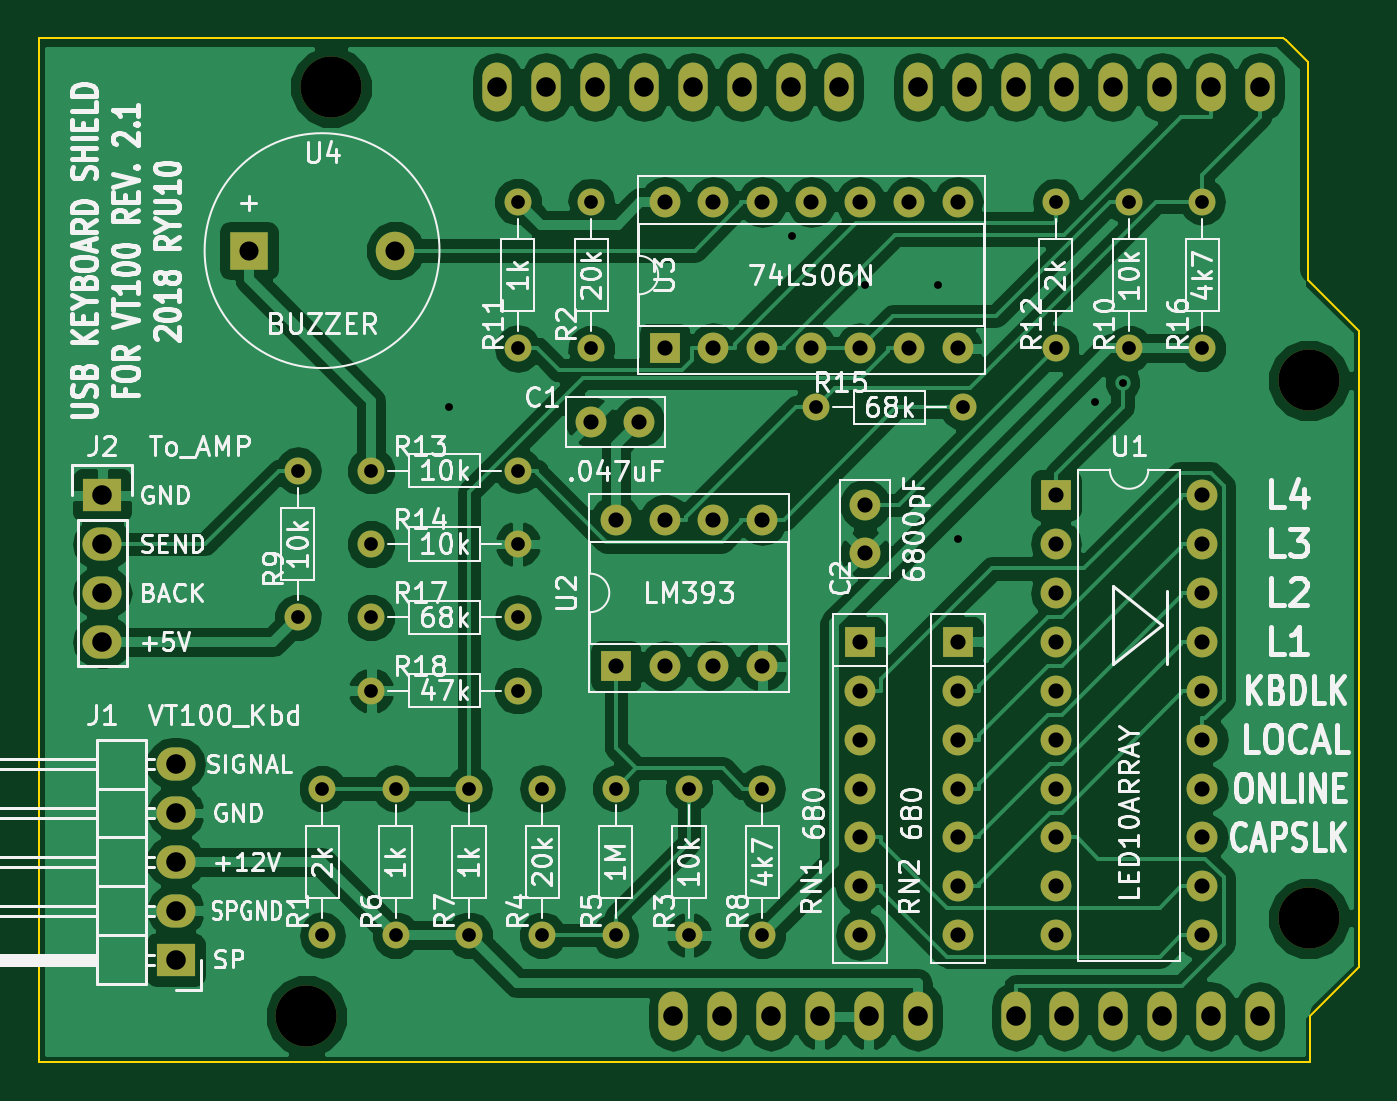
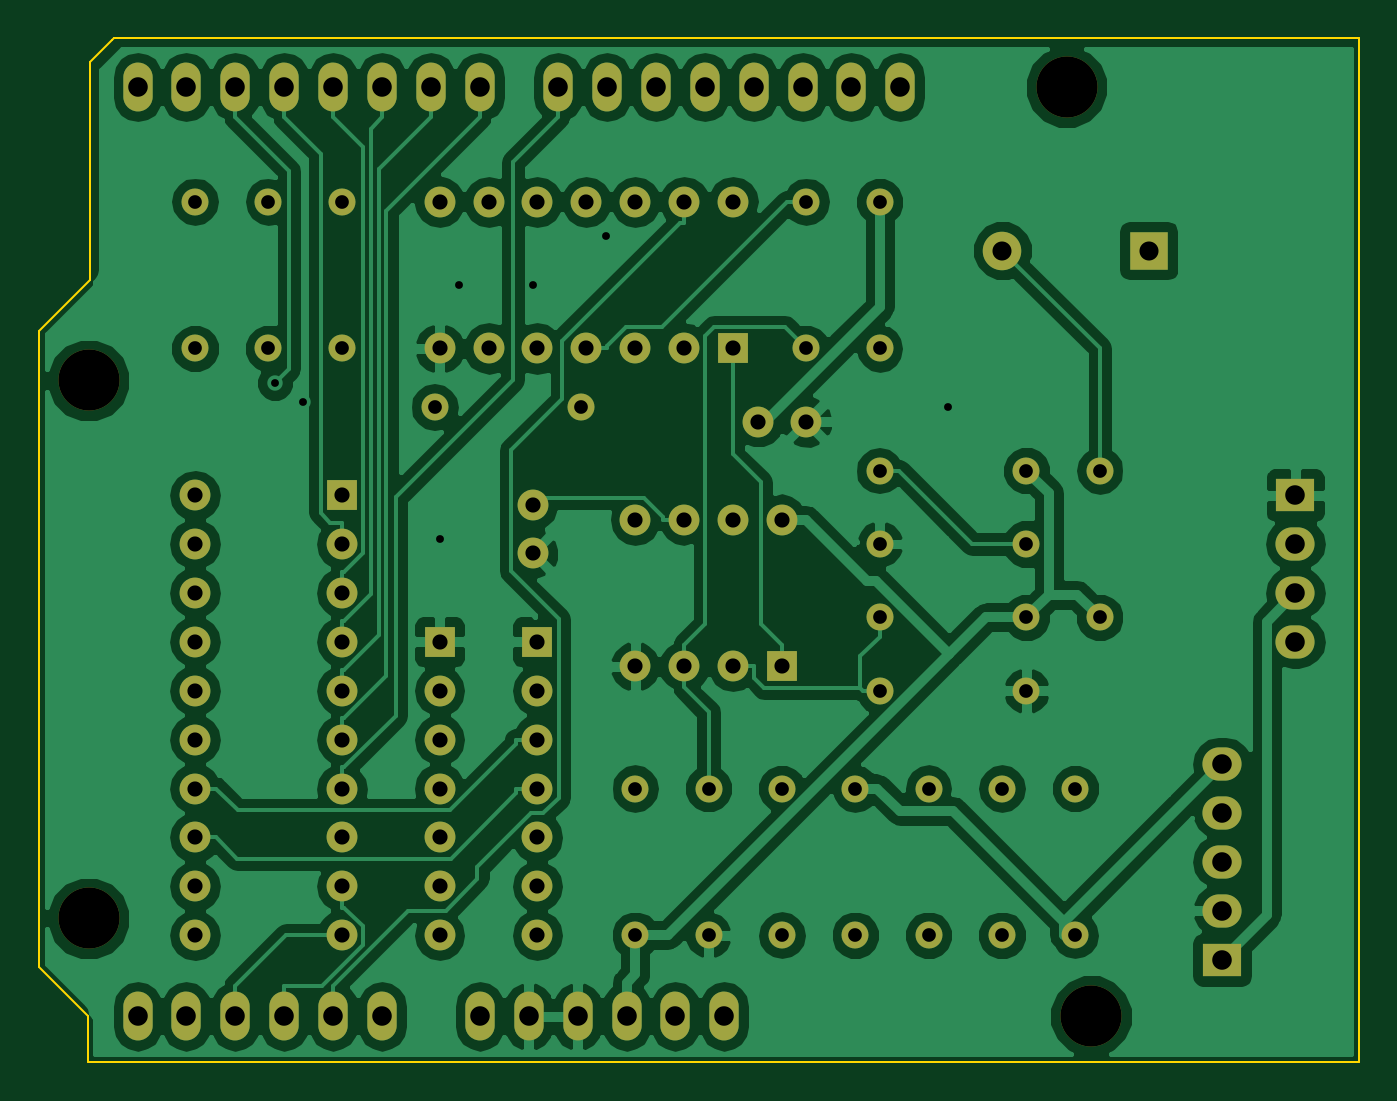
Circuit board: 8 layer files. Board 68.6 x 53.2 mm.
- bottom_copper: usbkbd_vt100-B.Cu.gbl (112831 bytes)
- bottom_mask: usbkbd_vt100-B.Mask.gbs (4377 bytes)
- bottom_silk: usbkbd_vt100-B.SilkS.gbo (277 bytes)
- outline: usbkbd_vt100-Edge.Cuts.gm1 (809 bytes)
- top_copper: usbkbd_vt100-F.Cu.gtl (103281 bytes)
- top_mask: usbkbd_vt100-F.Mask.gts (4377 bytes)
- top_silk: usbkbd_vt100-F.SilkS.gto (89096 bytes)
- drill: usbkbd_vt100.drl (2273 bytes)

=== bottom_copper: usbkbd_vt100-B.Cu.gbl (112831 bytes, source omitted) ===
=== bottom_mask: usbkbd_vt100-B.Mask.gbs ===
G04 #@! TF.FileFunction,Soldermask,Bot*
%FSLAX46Y46*%
G04 Gerber Fmt 4.6, Leading zero omitted, Abs format (unit mm)*
G04 Created by KiCad (PCBNEW 4.0.6) date 2018 June 04, Monday 22:32:25*
%MOMM*%
%LPD*%
G01*
G04 APERTURE LIST*
%ADD10C,0.150000*%
%ADD11C,1.600000*%
%ADD12R,2.032000X1.727200*%
%ADD13O,2.032000X1.727200*%
%ADD14C,1.400000*%
%ADD15O,1.400000X1.400000*%
%ADD16R,1.600000X1.600000*%
%ADD17O,1.600000X1.600000*%
%ADD18O,1.524000X2.540000*%
%ADD19C,3.175000*%
%ADD20R,2.000000X2.000000*%
%ADD21C,2.000000*%
G04 APERTURE END LIST*
D10*
D11*
X161290000Y-92710000D03*
X163790000Y-92710000D03*
X175514000Y-97028000D03*
X175514000Y-99528000D03*
D12*
X139700000Y-120650000D03*
D13*
X139700000Y-118110000D03*
X139700000Y-115570000D03*
X139700000Y-113030000D03*
X139700000Y-110490000D03*
D12*
X135890000Y-96520000D03*
D13*
X135890000Y-99060000D03*
X135890000Y-101600000D03*
X135890000Y-104140000D03*
D14*
X147320000Y-111760000D03*
D15*
X147320000Y-119380000D03*
D14*
X161290000Y-88900000D03*
D15*
X161290000Y-81280000D03*
D14*
X166370000Y-111760000D03*
D15*
X166370000Y-119380000D03*
D14*
X158750000Y-119380000D03*
D15*
X158750000Y-111760000D03*
D14*
X162560000Y-111760000D03*
D15*
X162560000Y-119380000D03*
D14*
X151130000Y-119380000D03*
D15*
X151130000Y-111760000D03*
D14*
X154940000Y-119380000D03*
D15*
X154940000Y-111760000D03*
D14*
X170180000Y-119380000D03*
D15*
X170180000Y-111760000D03*
D14*
X146050000Y-102870000D03*
D15*
X146050000Y-95250000D03*
D14*
X189230000Y-88900000D03*
D15*
X189230000Y-81280000D03*
D14*
X157480000Y-81280000D03*
D15*
X157480000Y-88900000D03*
D14*
X185420000Y-88900000D03*
D15*
X185420000Y-81280000D03*
D14*
X149860000Y-95250000D03*
D15*
X157480000Y-95250000D03*
D14*
X149860000Y-99060000D03*
D15*
X157480000Y-99060000D03*
D14*
X172974000Y-91948000D03*
D15*
X180594000Y-91948000D03*
D14*
X193040000Y-88900000D03*
D15*
X193040000Y-81280000D03*
D14*
X149860000Y-102870000D03*
D15*
X157480000Y-102870000D03*
D14*
X157480000Y-106680000D03*
D15*
X149860000Y-106680000D03*
D16*
X175260000Y-104140000D03*
D17*
X175260000Y-106680000D03*
X175260000Y-109220000D03*
X175260000Y-111760000D03*
X175260000Y-114300000D03*
X175260000Y-116840000D03*
X175260000Y-119380000D03*
D16*
X180340000Y-104140000D03*
D17*
X180340000Y-106680000D03*
X180340000Y-109220000D03*
X180340000Y-111760000D03*
X180340000Y-114300000D03*
X180340000Y-116840000D03*
X180340000Y-119380000D03*
D18*
X196030000Y-123581000D03*
X193490000Y-123581000D03*
X190950000Y-123581000D03*
X183330000Y-123581000D03*
X185870000Y-123581000D03*
X188410000Y-123581000D03*
X178250000Y-123581000D03*
X175710000Y-123581000D03*
X173170000Y-123581000D03*
X168090000Y-123581000D03*
X165550000Y-123581000D03*
X196030000Y-75321000D03*
X193490000Y-75321000D03*
X190950000Y-75321000D03*
X188410000Y-75321000D03*
X185870000Y-75321000D03*
X183330000Y-75321000D03*
X180790000Y-75321000D03*
X178250000Y-75321000D03*
X174186000Y-75321000D03*
X171646000Y-75321000D03*
X169106000Y-75321000D03*
X166566000Y-75321000D03*
X164026000Y-75321000D03*
X161486000Y-75321000D03*
X158946000Y-75321000D03*
X156406000Y-75321000D03*
X170630000Y-123581000D03*
D19*
X198570000Y-118501000D03*
X198570000Y-90561000D03*
X147770000Y-75321000D03*
X146500000Y-123581000D03*
D16*
X185420000Y-96520000D03*
D17*
X193040000Y-119380000D03*
X185420000Y-99060000D03*
X193040000Y-116840000D03*
X185420000Y-101600000D03*
X193040000Y-114300000D03*
X185420000Y-104140000D03*
X193040000Y-111760000D03*
X185420000Y-106680000D03*
X193040000Y-109220000D03*
X185420000Y-109220000D03*
X193040000Y-106680000D03*
X185420000Y-111760000D03*
X193040000Y-104140000D03*
X185420000Y-114300000D03*
X193040000Y-101600000D03*
X185420000Y-116840000D03*
X193040000Y-99060000D03*
X185420000Y-119380000D03*
X193040000Y-96520000D03*
D16*
X162560000Y-105410000D03*
D17*
X170180000Y-97790000D03*
X165100000Y-105410000D03*
X167640000Y-97790000D03*
X167640000Y-105410000D03*
X165100000Y-97790000D03*
X170180000Y-105410000D03*
X162560000Y-97790000D03*
D16*
X165100000Y-88900000D03*
D17*
X180340000Y-81280000D03*
X167640000Y-88900000D03*
X177800000Y-81280000D03*
X170180000Y-88900000D03*
X175260000Y-81280000D03*
X172720000Y-88900000D03*
X172720000Y-81280000D03*
X175260000Y-88900000D03*
X170180000Y-81280000D03*
X177800000Y-88900000D03*
X167640000Y-81280000D03*
X180340000Y-88900000D03*
X165100000Y-81280000D03*
D20*
X143510000Y-83820000D03*
D21*
X151110000Y-83820000D03*
M02*

=== bottom_silk: usbkbd_vt100-B.SilkS.gbo ===
G04 #@! TF.FileFunction,Legend,Bot*
%FSLAX46Y46*%
G04 Gerber Fmt 4.6, Leading zero omitted, Abs format (unit mm)*
G04 Created by KiCad (PCBNEW 4.0.6) date 2018 June 04, Monday 22:32:25*
%MOMM*%
%LPD*%
G01*
G04 APERTURE LIST*
%ADD10C,0.150000*%
G04 APERTURE END LIST*
D10*
M02*

=== outline: usbkbd_vt100-Edge.Cuts.gm1 ===
G04 #@! TF.FileFunction,Profile,NP*
%FSLAX46Y46*%
G04 Gerber Fmt 4.6, Leading zero omitted, Abs format (unit mm)*
G04 Created by KiCad (PCBNEW 4.0.6) date 2018 June 04, Monday 22:32:25*
%MOMM*%
%LPD*%
G01*
G04 APERTURE LIST*
%ADD10C,0.150000*%
%ADD11C,0.100000*%
G04 APERTURE END LIST*
D10*
D11*
X197231000Y-72771000D02*
X197358000Y-72898000D01*
X132588000Y-72771000D02*
X197231000Y-72771000D01*
X132588000Y-125984000D02*
X132588000Y-72771000D01*
X198628000Y-125984000D02*
X132588000Y-125984000D01*
X198628000Y-123571000D02*
X198628000Y-125984000D01*
X201168000Y-121031000D02*
X198628000Y-123571000D01*
X201168000Y-88011000D02*
X201168000Y-121031000D01*
X198501000Y-85344000D02*
X201168000Y-88011000D01*
X198501000Y-74041000D02*
X198501000Y-85344000D01*
X197358000Y-72898000D02*
X198501000Y-74041000D01*
M02*

=== top_copper: usbkbd_vt100-F.Cu.gtl (103281 bytes, source omitted) ===
=== top_mask: usbkbd_vt100-F.Mask.gts ===
G04 #@! TF.FileFunction,Soldermask,Top*
%FSLAX46Y46*%
G04 Gerber Fmt 4.6, Leading zero omitted, Abs format (unit mm)*
G04 Created by KiCad (PCBNEW 4.0.6) date 2018 June 04, Monday 22:32:25*
%MOMM*%
%LPD*%
G01*
G04 APERTURE LIST*
%ADD10C,0.150000*%
%ADD11C,1.600000*%
%ADD12R,2.032000X1.727200*%
%ADD13O,2.032000X1.727200*%
%ADD14C,1.400000*%
%ADD15O,1.400000X1.400000*%
%ADD16R,1.600000X1.600000*%
%ADD17O,1.600000X1.600000*%
%ADD18O,1.524000X2.540000*%
%ADD19C,3.175000*%
%ADD20R,2.000000X2.000000*%
%ADD21C,2.000000*%
G04 APERTURE END LIST*
D10*
D11*
X161290000Y-92710000D03*
X163790000Y-92710000D03*
X175514000Y-97028000D03*
X175514000Y-99528000D03*
D12*
X139700000Y-120650000D03*
D13*
X139700000Y-118110000D03*
X139700000Y-115570000D03*
X139700000Y-113030000D03*
X139700000Y-110490000D03*
D12*
X135890000Y-96520000D03*
D13*
X135890000Y-99060000D03*
X135890000Y-101600000D03*
X135890000Y-104140000D03*
D14*
X147320000Y-111760000D03*
D15*
X147320000Y-119380000D03*
D14*
X161290000Y-88900000D03*
D15*
X161290000Y-81280000D03*
D14*
X166370000Y-111760000D03*
D15*
X166370000Y-119380000D03*
D14*
X158750000Y-119380000D03*
D15*
X158750000Y-111760000D03*
D14*
X162560000Y-111760000D03*
D15*
X162560000Y-119380000D03*
D14*
X151130000Y-119380000D03*
D15*
X151130000Y-111760000D03*
D14*
X154940000Y-119380000D03*
D15*
X154940000Y-111760000D03*
D14*
X170180000Y-119380000D03*
D15*
X170180000Y-111760000D03*
D14*
X146050000Y-102870000D03*
D15*
X146050000Y-95250000D03*
D14*
X189230000Y-88900000D03*
D15*
X189230000Y-81280000D03*
D14*
X157480000Y-81280000D03*
D15*
X157480000Y-88900000D03*
D14*
X185420000Y-88900000D03*
D15*
X185420000Y-81280000D03*
D14*
X149860000Y-95250000D03*
D15*
X157480000Y-95250000D03*
D14*
X149860000Y-99060000D03*
D15*
X157480000Y-99060000D03*
D14*
X172974000Y-91948000D03*
D15*
X180594000Y-91948000D03*
D14*
X193040000Y-88900000D03*
D15*
X193040000Y-81280000D03*
D14*
X149860000Y-102870000D03*
D15*
X157480000Y-102870000D03*
D14*
X157480000Y-106680000D03*
D15*
X149860000Y-106680000D03*
D16*
X175260000Y-104140000D03*
D17*
X175260000Y-106680000D03*
X175260000Y-109220000D03*
X175260000Y-111760000D03*
X175260000Y-114300000D03*
X175260000Y-116840000D03*
X175260000Y-119380000D03*
D16*
X180340000Y-104140000D03*
D17*
X180340000Y-106680000D03*
X180340000Y-109220000D03*
X180340000Y-111760000D03*
X180340000Y-114300000D03*
X180340000Y-116840000D03*
X180340000Y-119380000D03*
D18*
X196030000Y-123581000D03*
X193490000Y-123581000D03*
X190950000Y-123581000D03*
X183330000Y-123581000D03*
X185870000Y-123581000D03*
X188410000Y-123581000D03*
X178250000Y-123581000D03*
X175710000Y-123581000D03*
X173170000Y-123581000D03*
X168090000Y-123581000D03*
X165550000Y-123581000D03*
X196030000Y-75321000D03*
X193490000Y-75321000D03*
X190950000Y-75321000D03*
X188410000Y-75321000D03*
X185870000Y-75321000D03*
X183330000Y-75321000D03*
X180790000Y-75321000D03*
X178250000Y-75321000D03*
X174186000Y-75321000D03*
X171646000Y-75321000D03*
X169106000Y-75321000D03*
X166566000Y-75321000D03*
X164026000Y-75321000D03*
X161486000Y-75321000D03*
X158946000Y-75321000D03*
X156406000Y-75321000D03*
X170630000Y-123581000D03*
D19*
X198570000Y-118501000D03*
X198570000Y-90561000D03*
X147770000Y-75321000D03*
X146500000Y-123581000D03*
D16*
X185420000Y-96520000D03*
D17*
X193040000Y-119380000D03*
X185420000Y-99060000D03*
X193040000Y-116840000D03*
X185420000Y-101600000D03*
X193040000Y-114300000D03*
X185420000Y-104140000D03*
X193040000Y-111760000D03*
X185420000Y-106680000D03*
X193040000Y-109220000D03*
X185420000Y-109220000D03*
X193040000Y-106680000D03*
X185420000Y-111760000D03*
X193040000Y-104140000D03*
X185420000Y-114300000D03*
X193040000Y-101600000D03*
X185420000Y-116840000D03*
X193040000Y-99060000D03*
X185420000Y-119380000D03*
X193040000Y-96520000D03*
D16*
X162560000Y-105410000D03*
D17*
X170180000Y-97790000D03*
X165100000Y-105410000D03*
X167640000Y-97790000D03*
X167640000Y-105410000D03*
X165100000Y-97790000D03*
X170180000Y-105410000D03*
X162560000Y-97790000D03*
D16*
X165100000Y-88900000D03*
D17*
X180340000Y-81280000D03*
X167640000Y-88900000D03*
X177800000Y-81280000D03*
X170180000Y-88900000D03*
X175260000Y-81280000D03*
X172720000Y-88900000D03*
X172720000Y-81280000D03*
X175260000Y-88900000D03*
X170180000Y-81280000D03*
X177800000Y-88900000D03*
X167640000Y-81280000D03*
X180340000Y-88900000D03*
X165100000Y-81280000D03*
D20*
X143510000Y-83820000D03*
D21*
X151110000Y-83820000D03*
M02*

=== top_silk: usbkbd_vt100-F.SilkS.gto (89096 bytes, source omitted) ===
=== drill: usbkbd_vt100.drl ===
M48
;DRILL file {KiCad 4.0.6} date 2018 June 04, Monday 22:32:34
;FORMAT={2:4/ absolute / inch / suppress leading zeros}
FMAT,2
INCH,TZ
T1C0.016
T2C0.028
T3C0.031
T4C0.039
T5C0.040
T6C0.125
%
G90
G05
M72
T1
X60600Y-36200
X67600Y-32700
X69100Y-33700
X70600Y-33700
X71000Y-38900
X73800Y-36100
X74366Y-35703
T2
X57500Y-37500
X57500Y-40500
X58000Y-44000
X58000Y-47000
X59000Y-37500
X59000Y-39000
X59000Y-40500
X59000Y-42000
X59500Y-44000
X59500Y-47000
X61000Y-44000
X61000Y-47000
X62000Y-32000
X62000Y-35000
X62000Y-37500
X62000Y-39000
X62000Y-40500
X62000Y-42000
X62500Y-44000
X62500Y-47000
X63500Y-32000
X63500Y-35000
X64000Y-44000
X64000Y-47000
X65500Y-44000
X65500Y-47000
X67000Y-44000
X67000Y-47000
X68100Y-36200
X71100Y-36200
X73000Y-32000
X73000Y-35000
X74500Y-32000
X74500Y-35000
X76000Y-32000
X76000Y-35000
T3
X63500Y-36500
X64000Y-38500
X64000Y-41500
X64484Y-36500
X65000Y-32000
X65000Y-35000
X65000Y-38500
X65000Y-41500
X66000Y-32000
X66000Y-35000
X66000Y-38500
X66000Y-41500
X67000Y-32000
X67000Y-35000
X67000Y-38500
X67000Y-41500
X68000Y-32000
X68000Y-35000
X69000Y-32000
X69000Y-35000
X69000Y-41000
X69000Y-42000
X69000Y-43000
X69000Y-44000
X69000Y-45000
X69000Y-46000
X69000Y-47000
X69100Y-38200
X69100Y-39184
X70000Y-32000
X70000Y-35000
X71000Y-32000
X71000Y-35000
X71000Y-41000
X71000Y-42000
X71000Y-43000
X71000Y-44000
X71000Y-45000
X71000Y-46000
X71000Y-47000
X73000Y-38000
X73000Y-39000
X73000Y-40000
X73000Y-41000
X73000Y-42000
X73000Y-43000
X73000Y-44000
X73000Y-45000
X73000Y-46000
X73000Y-47000
X76000Y-38000
X76000Y-39000
X76000Y-40000
X76000Y-41000
X76000Y-42000
X76000Y-43000
X76000Y-44000
X76000Y-45000
X76000Y-46000
X76000Y-47000
T4
X56500Y-33000
X59492Y-33000
T5
X53500Y-38000
X53500Y-39000
X53500Y-40000
X53500Y-41000
X55000Y-43500
X55000Y-44500
X55000Y-45500
X55000Y-46500
X55000Y-47500
X61577Y-29654
X62577Y-29654
X63577Y-29654
X64577Y-29654
X65177Y-48654
X65577Y-29654
X66177Y-48654
X66577Y-29654
X67177Y-48654
X67577Y-29654
X68177Y-48654
X68577Y-29654
X69177Y-48654
X70177Y-29654
X70177Y-48654
X71177Y-29654
X72177Y-29654
X72177Y-48654
X73177Y-29654
X73177Y-48654
X74177Y-29654
X74177Y-48654
X75177Y-29654
X75177Y-48654
X76177Y-29654
X76177Y-48654
X77177Y-29654
X77177Y-48654
T6
X57677Y-48654
X58177Y-29654
X78177Y-35654
X78177Y-46654
T0
M30

